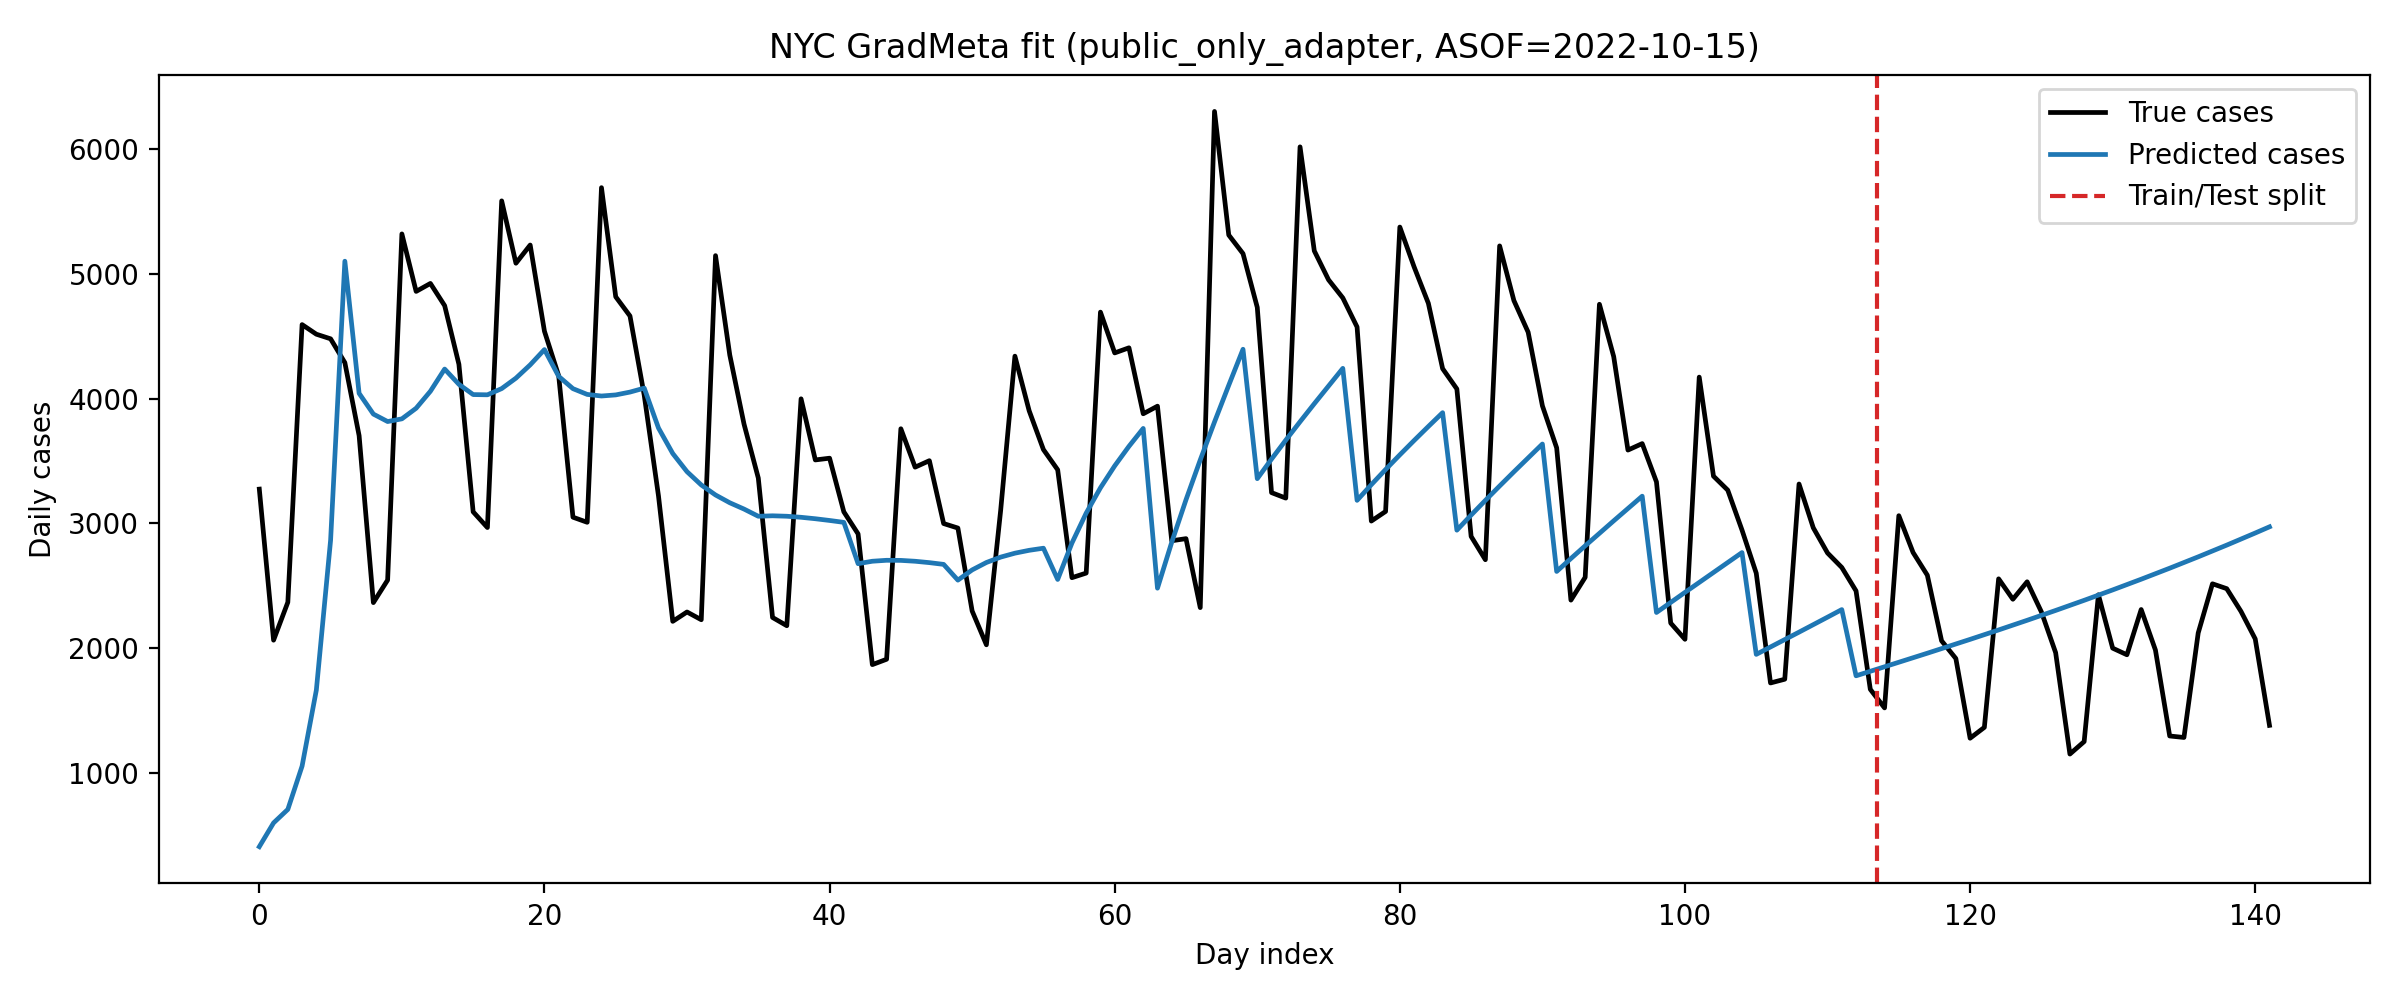

Values plotted in this chart, from the file beside it:
day_index, split, true_cases, pred_cases
0, train, 3275, 408.5
1, train, 2064, 599.3
2, train, 2368, 707.3
3, train, 4594, 1054
4, train, 4517, 1664
5, train, 4480, 2866
6, train, 4289, 5102
7, train, 3704, 4043
8, train, 2365, 3877
9, train, 2546, 3817
10, train, 5321, 3838
11, train, 4860, 3924
12, train, 4924, 4060
13, train, 4746, 4238
14, train, 4276, 4115
15, train, 3093, 4033
16, train, 2967, 4031
17, train, 5586, 4081
18, train, 5086, 4165
19, train, 5232, 4271
20, train, 4541, 4394
21, train, 4183, 4179
22, train, 3050, 4080
23, train, 3009, 4034
24, train, 5692, 4022
25, train, 4817, 4030
26, train, 4663, 4053
27, train, 4027, 4085
28, train, 3220, 3765
29, train, 2215, 3561
30, train, 2290, 3415
31, train, 2228, 3308
32, train, 5147, 3228
33, train, 4350, 3166
34, train, 3796, 3115
35, train, 3364, 3057
36, train, 2246, 3061
37, train, 2180, 3058
38, train, 3999, 3049
39, train, 3509, 3038
40, train, 3523, 3024
41, train, 3093, 3009
42, train, 2916, 2677
43, train, 1868, 2697
44, train, 1911, 2704
45, train, 3759, 2704
46, train, 3451, 2697
47, train, 3503, 2686
48, train, 2999, 2672
49, train, 2963, 2545
50, train, 2298, 2627
51, train, 2027, 2687
52, train, 3104, 2730
53, train, 4341, 2761
54, train, 3903, 2784
55, train, 3592, 2801
56, train, 3430, 2551
57, train, 2565, 2843
58, train, 2602, 3083
59, train, 4694, 3286
... 82 more rows
